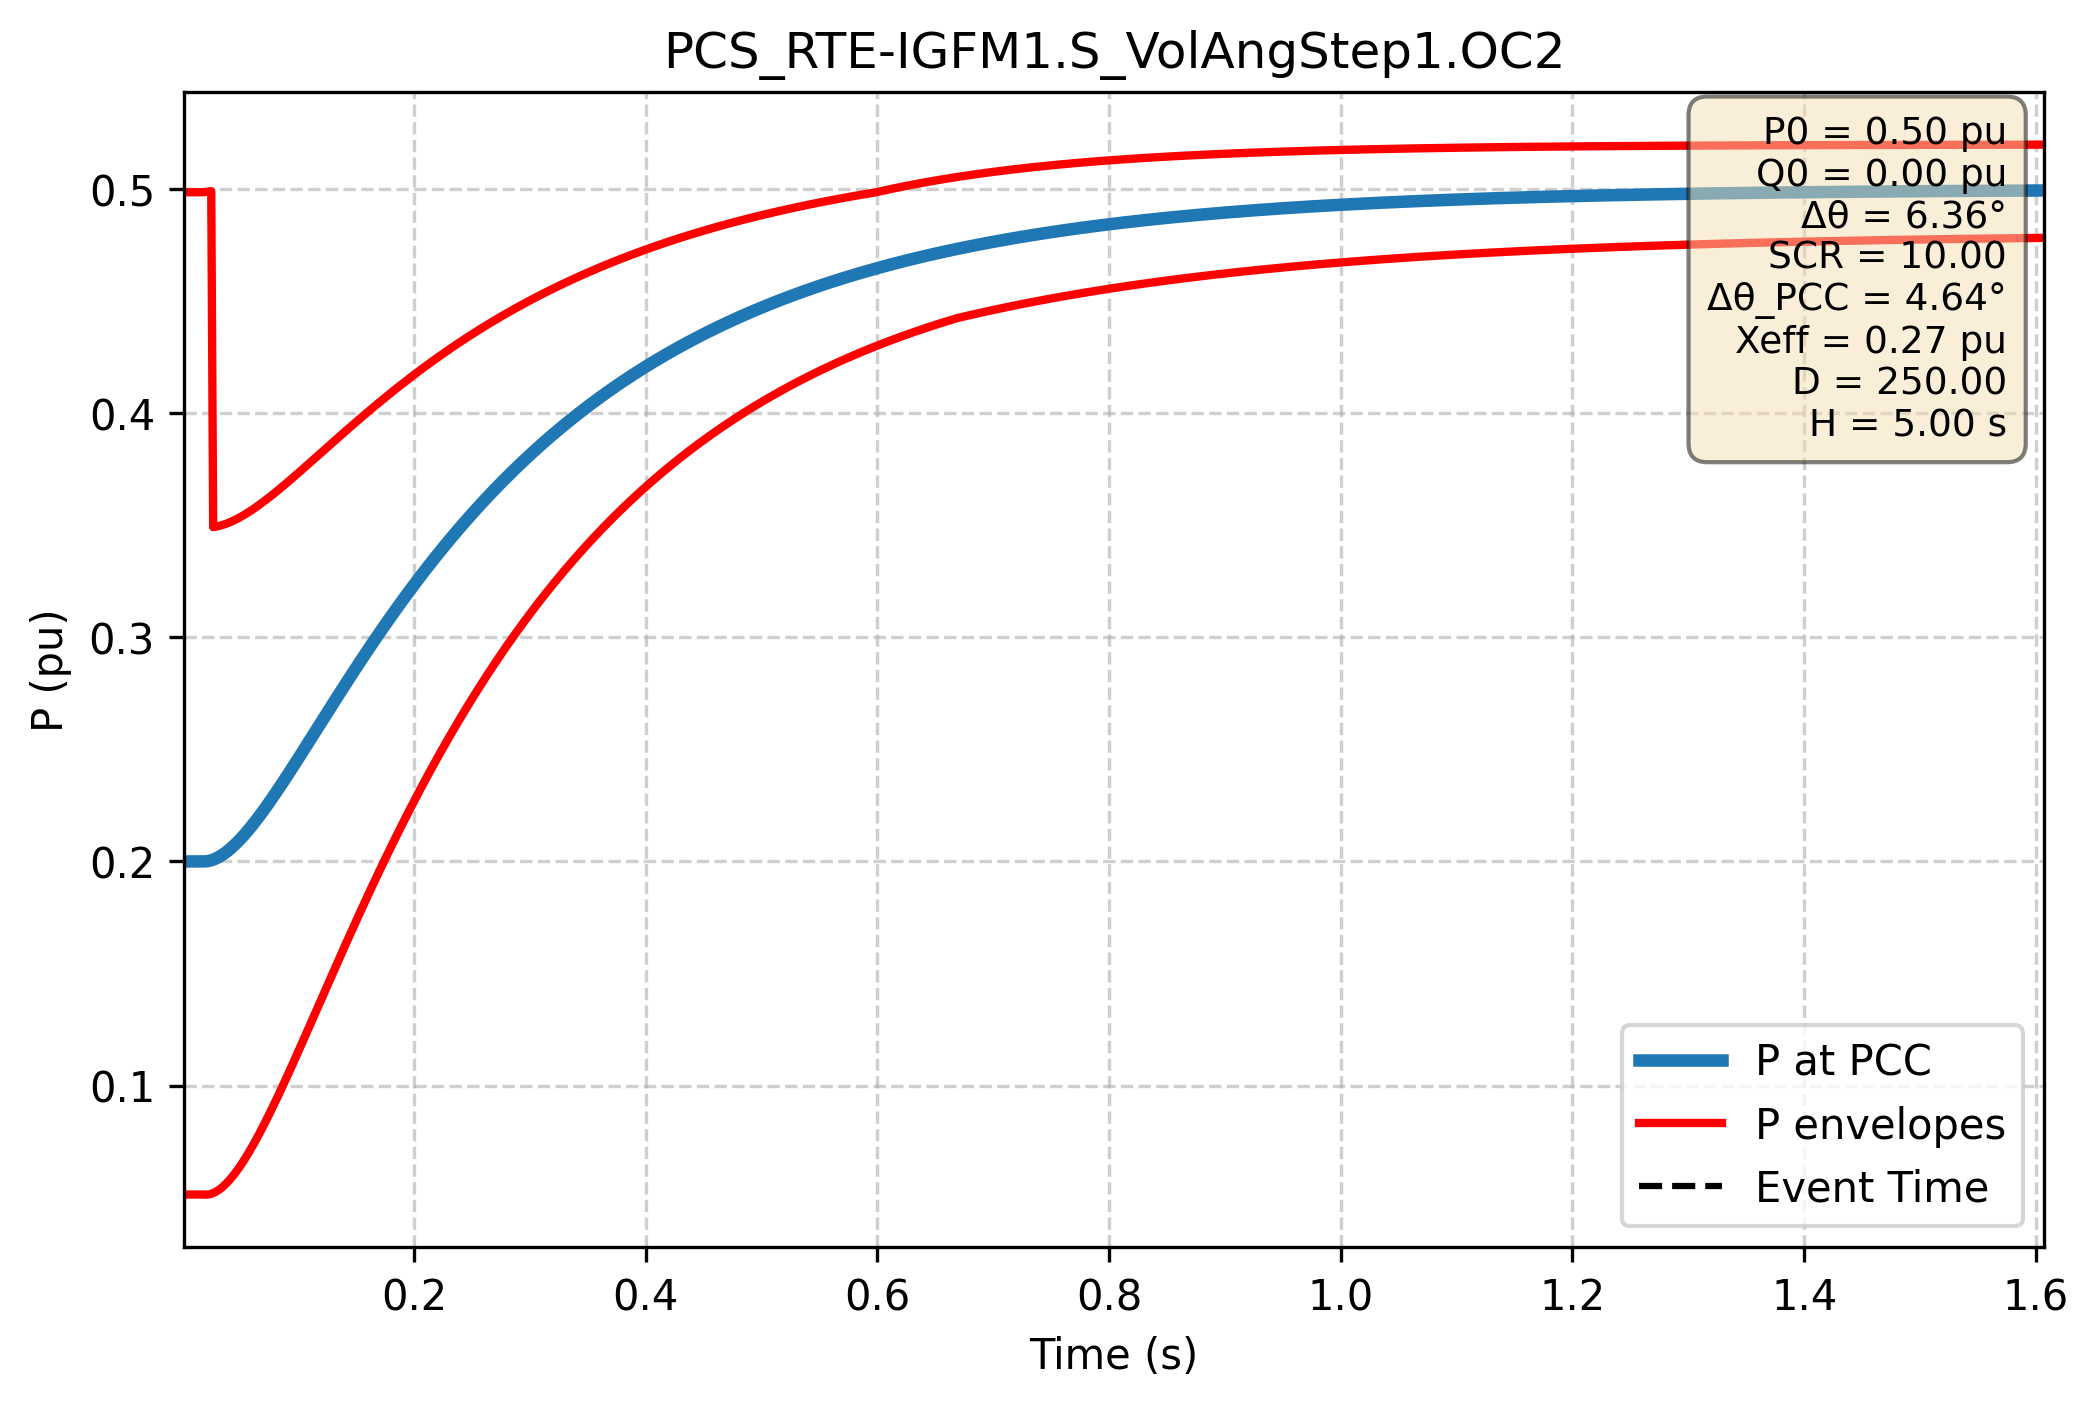

Source data for this figure (header and first rows):
Time (s); P PCC (pu); P lower (pu); P upper (pu)
0.000e+00; 2.000e-01; 4.986e-01; 5.138e-02
1.667e-03; 2.000e-01; 4.986e-01; 5.138e-02
3.334e-03; 2.000e-01; 4.986e-01; 5.138e-02
5.002e-03; 2.000e-01; 4.986e-01; 5.138e-02
6.669e-03; 2.000e-01; 4.986e-01; 5.138e-02
8.336e-03; 2.000e-01; 4.986e-01; 5.138e-02
1.000e-02; 2.000e-01; 4.986e-01; 5.138e-02
1.167e-02; 2.000e-01; 4.986e-01; 5.138e-02
1.334e-02; 2.000e-01; 4.986e-01; 5.138e-02
1.501e-02; 2.000e-01; 4.986e-01; 5.138e-02
1.667e-02; 2.000e-01; 4.986e-01; 5.138e-02
1.834e-02; 2.000e-01; 4.986e-01; 5.138e-02
2.001e-02; 2.000e-01; 4.987e-01; 5.131e-02
2.167e-02; 2.001e-01; 4.989e-01; 5.135e-02
2.334e-02; 2.003e-01; 4.990e-01; 5.148e-02
2.501e-02; 2.005e-01; 4.991e-01; 5.171e-02
2.668e-02; 2.008e-01; 3.492e-01; 5.203e-02
2.834e-02; 2.012e-01; 3.493e-01; 5.244e-02
3.001e-02; 2.016e-01; 3.495e-01; 5.293e-02
3.168e-02; 2.020e-01; 3.497e-01; 5.349e-02
3.334e-02; 2.025e-01; 3.499e-01; 5.414e-02
3.501e-02; 2.031e-01; 3.502e-01; 5.486e-02
3.668e-02; 2.037e-01; 3.505e-01; 5.564e-02
3.835e-02; 2.043e-01; 3.508e-01; 5.650e-02
4.001e-02; 2.050e-01; 3.511e-01; 5.741e-02
4.168e-02; 2.057e-01; 3.515e-01; 5.839e-02
4.335e-02; 2.065e-01; 3.519e-01; 5.943e-02
4.502e-02; 2.073e-01; 3.523e-01; 6.052e-02
4.668e-02; 2.081e-01; 3.527e-01; 6.166e-02
4.835e-02; 2.090e-01; 3.532e-01; 6.286e-02
5.002e-02; 2.099e-01; 3.536e-01; 6.410e-02
5.168e-02; 2.108e-01; 3.541e-01; 6.539e-02
5.335e-02; 2.118e-01; 3.546e-01; 6.672e-02
5.502e-02; 2.128e-01; 3.552e-01; 6.810e-02
5.669e-02; 2.138e-01; 3.557e-01; 6.951e-02
5.835e-02; 2.148e-01; 3.562e-01; 7.097e-02
6.002e-02; 2.159e-01; 3.568e-01; 7.245e-02
6.169e-02; 2.170e-01; 3.574e-01; 7.398e-02
6.335e-02; 2.181e-01; 3.580e-01; 7.553e-02
6.502e-02; 2.192e-01; 3.586e-01; 7.712e-02
6.669e-02; 2.204e-01; 3.592e-01; 7.873e-02
6.836e-02; 2.215e-01; 3.599e-01; 8.037e-02
7.002e-02; 2.227e-01; 3.605e-01; 8.204e-02
7.169e-02; 2.239e-01; 3.611e-01; 8.373e-02
7.336e-02; 2.251e-01; 3.618e-01; 8.545e-02
7.503e-02; 2.263e-01; 3.625e-01; 8.718e-02
7.669e-02; 2.276e-01; 3.632e-01; 8.894e-02
7.836e-02; 2.288e-01; 3.638e-01; 9.072e-02
8.003e-02; 2.301e-01; 3.645e-01; 9.251e-02
8.169e-02; 2.313e-01; 3.652e-01; 9.432e-02
8.336e-02; 2.326e-01; 3.659e-01; 9.615e-02
8.503e-02; 2.339e-01; 3.667e-01; 9.799e-02
8.670e-02; 2.352e-01; 3.674e-01; 9.985e-02
8.836e-02; 2.365e-01; 3.681e-01; 1.017e-01
9.003e-02; 2.378e-01; 3.688e-01; 1.036e-01
9.170e-02; 2.392e-01; 3.696e-01; 1.055e-01
9.336e-02; 2.405e-01; 3.703e-01; 1.074e-01
9.503e-02; 2.418e-01; 3.711e-01; 1.093e-01
9.670e-02; 2.432e-01; 3.718e-01; 1.112e-01
9.837e-02; 2.445e-01; 3.725e-01; 1.131e-01
... 2,940 more rows
